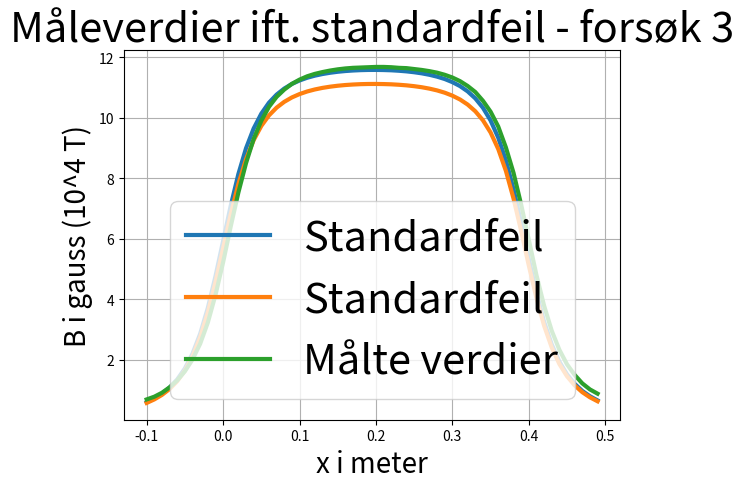

The matplotlib source for this figure:
import math
from matplotlib import pyplot as plt
from matplotlib import font_manager as fontmg

###########################
#Delta N = 0
#Delta I = 0.01 A
#Delta R = 0.001 m = 1 mm
#Delta x = 0.003 m = 3 mm
#Delta l = 0.005 m = 5 mm
#Delta a1 =  0.0025 m = 2.5 mm
#Delta a2 = 0.005 m = 5 mm
#Delta a3 = 0.010 m = 10 mm
###########################

x_verdier = [-0.1, -0.09, -0.08, -0.07, -0.06, -0.05, -0.04, -0.03, -0.02, -0.01, 0, 0.01, 0.02, 0.03, 0.04, 0.05, 0.06, 0.07, 0.08, 0.09, 0.1, 0.11, 0.12, 0.13, 0.14, 0.15, 0.16, 0.17, 0.18, 0.19, 0.2, 0.21, 0.22, 0.23, 0.24, 0.25, 0.26, 0.27, 0.28, 0.29, 0.3, 0.31, 0.32, 0.33, 0.34, 0.35, 0.36, 0.37, 0.38, 0.39, 0.4, 0.41, 0.42, 0.43, 0.44, 0.45, 0.46, 0.47, 0.48, 0.49]
malt_B = [0.69, 0.78, 0.91, 1.09, 1.32, 1.62, 2.01, 2.53, 3.23, 4.14, 5.22, 6.41, 7.53, 8.5, 9.3, 9.9, 10.36, 10.69, 10.93, 11.12, 11.26, 11.37, 11.45, 11.51, 11.56, 11.6, 11.63, 11.65, 11.66, 11.67, 11.68, 11.68, 11.67, 11.65, 11.64, 11.61, 11.58, 11.54, 11.49, 11.42, 11.33, 11.21, 11.05, 10.85, 10.56, 10.2, 9.71, 9.02, 8.18, 7.13, 5.97, 4.8, 3.79, 2.96, 2.33, 1.85, 1.5, 1.22, 1.02, 0.88]
beregnet_B = [0.588, 0.706, 0.858, 1.057, 1.322, 1.678, 2.159, 2.802, 3.638, 4.662, 5.807, 6.953, 7.976, 8.811, 9.453, 9.932, 10.287, 10.549, 10.745, 10.894, 11.007, 11.095, 11.163, 11.216, 11.257, 11.289, 11.313, 11.330, 11.342, 11.348, 11.349, 11.345, 11.337, 11.322, 11.302, 11.274, 11.238, 11.191, 11.131, 11.054, 10.954, 10.825, 10.654, 10.427, 10.123, 9.711, 9.155, 8.419, 7.486, 6.389, 5.226, 4.129, 3.195, 2.458, 1.900, 1.487, 1.180, 0.950, 0.777, 0.643]
delta_B = []
plussdiff = []
minusdiff = []

for i in range(len(x_verdier)):
    if x_verdier[i] != 0:
        delta_B.append(math.sqrt(0.000417346033+5*((0.003)/(beregnet_B[i]))**2)*beregnet_B[i])
    else:
        delta_B.append(math.sqrt(0.000417346033)*beregnet_B[i])

for i in range(len(x_verdier)):
    plussdiff.append(beregnet_B[i]+delta_B[i])
    minusdiff.append(beregnet_B[i]-delta_B[i])

def plott(x_verdier, plussdiff, minusdiff, malt_B):
    plt.plot(x_verdier, plussdiff, label='Standardfeil', linewidth='3')
    plt.plot(x_verdier, minusdiff, label='Standardfeil', linewidth='3')
    plt.plot(x_verdier, malt_B, label='Målte verdier', linewidth='3')
    plt.title('Måleverdier ift. standardfeil - forsøk 3', size='30')
    plt.xlabel('x i meter', size='20')
    plt.ylabel('B i gauss (10^4 T)', size='20')
    ticks_font = fontmg.FontProperties(family='Helvetica', style='normal', size='30', weight='normal', stretch='normal')
    plt.legend(prop={'size':30}, loc='lower center')
    plt.grid()
    plt.show()

plott(x_verdier, plussdiff, minusdiff, malt_B)
